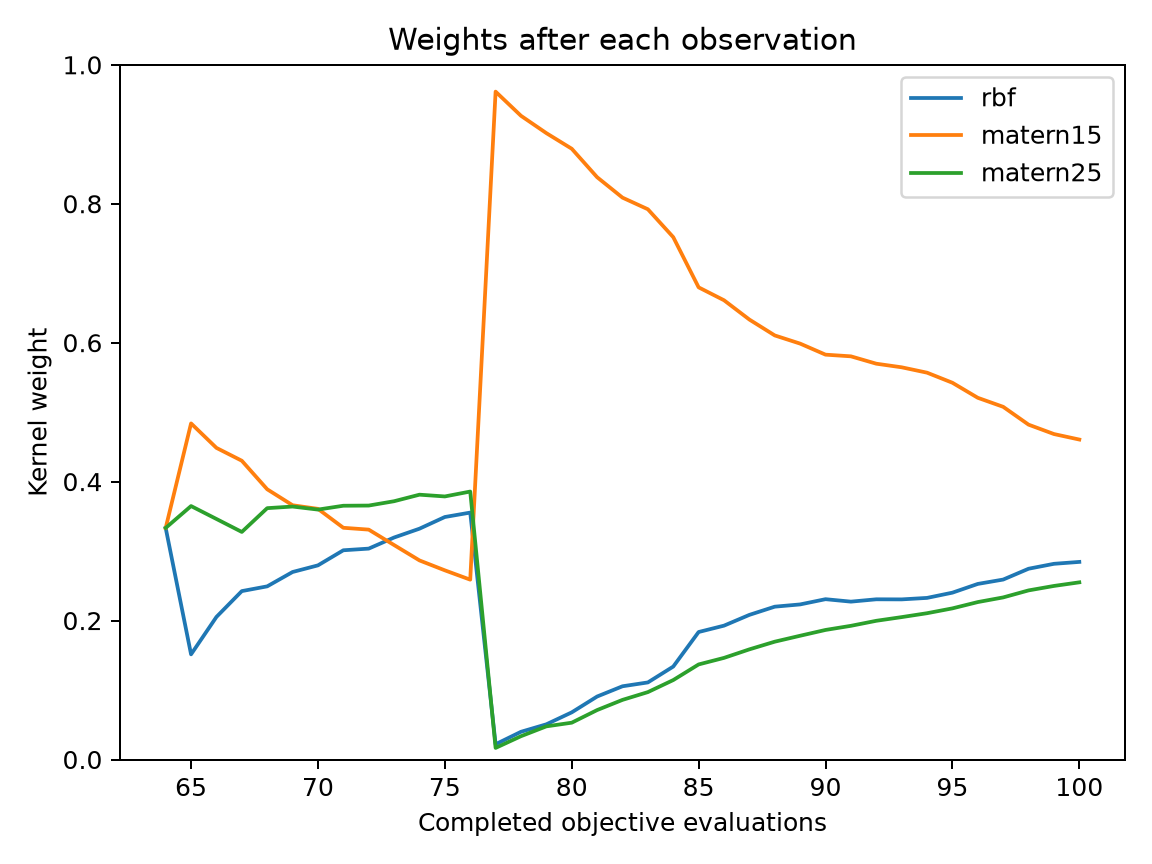

The data file committed next to this chart (first rows):
evaluation, best_objective, normalized_entropy, rbf, matern15, matern25
64, 0.1822, 1, 0.3333, 0.3333, 0.3333
65, 0.1822, 0.9147, 0.1514, 0.4838, 0.3648
66, 0.1282, 0.9574, 0.2052, 0.4486, 0.3462
67, 0.06346, 0.9758, 0.2424, 0.43, 0.3276
68, 0.05847, 0.9843, 0.2492, 0.389, 0.3618
69, 0.04974, 0.9915, 0.2699, 0.366, 0.3641
70, 0.04974, 0.9939, 0.2795, 0.3608, 0.3597
71, 0.0278, 0.9972, 0.3012, 0.3335, 0.3653
72, 0.0278, 0.9974, 0.3036, 0.3309, 0.3655
73, 0.02494, 0.9969, 0.3195, 0.3087, 0.3718
74, 0.02494, 0.9939, 0.3322, 0.2866, 0.3812
75, 0.01583, 0.9916, 0.3491, 0.2723, 0.3787
76, 0.01583, 0.9876, 0.3554, 0.2589, 0.3857
77, 0.01583, 0.173, 0.02197, 0.9614, 0.01668
78, 0.01583, 0.2849, 0.03989, 0.9266, 0.03354
79, 0.005838, 0.3547, 0.05066, 0.9016, 0.04771
80, 0.005838, 0.4109, 0.06786, 0.8792, 0.05299
81, 0.005838, 0.504, 0.09066, 0.8382, 0.07116
82, 0.005838, 0.5639, 0.1054, 0.8088, 0.08582
83, 0.005838, 0.5961, 0.1109, 0.792, 0.09701
84, 0.005838, 0.6658, 0.1338, 0.7519, 0.1143
85, 0.005838, 0.7699, 0.1835, 0.6796, 0.1368
86, 0.005838, 0.7938, 0.1927, 0.6611, 0.1463
87, 0.005838, 0.8265, 0.2082, 0.6333, 0.1586
88, 0.005838, 0.8514, 0.22, 0.6104, 0.1696
89, 0.005838, 0.864, 0.2232, 0.5986, 0.1781
90, 0.005838, 0.8795, 0.2308, 0.5828, 0.1865
91, 0.005838, 0.8826, 0.2272, 0.5803, 0.1924
92, 0.005838, 0.8925, 0.2306, 0.5697, 0.1997
93, 0.005838, 0.8974, 0.2305, 0.5646, 0.205
94, 0.005838, 0.9042, 0.2326, 0.5568, 0.2106
95, 0.005838, 0.9159, 0.2402, 0.5423, 0.2175
96, 0.005838, 0.9319, 0.2527, 0.5207, 0.2266
97, 0.005838, 0.9408, 0.259, 0.5077, 0.2333
98, 0.005838, 0.9563, 0.2746, 0.482, 0.2434
99, 0.005838, 0.9636, 0.2817, 0.4685, 0.2498
100, 0.005838, 0.9677, 0.2844, 0.4606, 0.255
